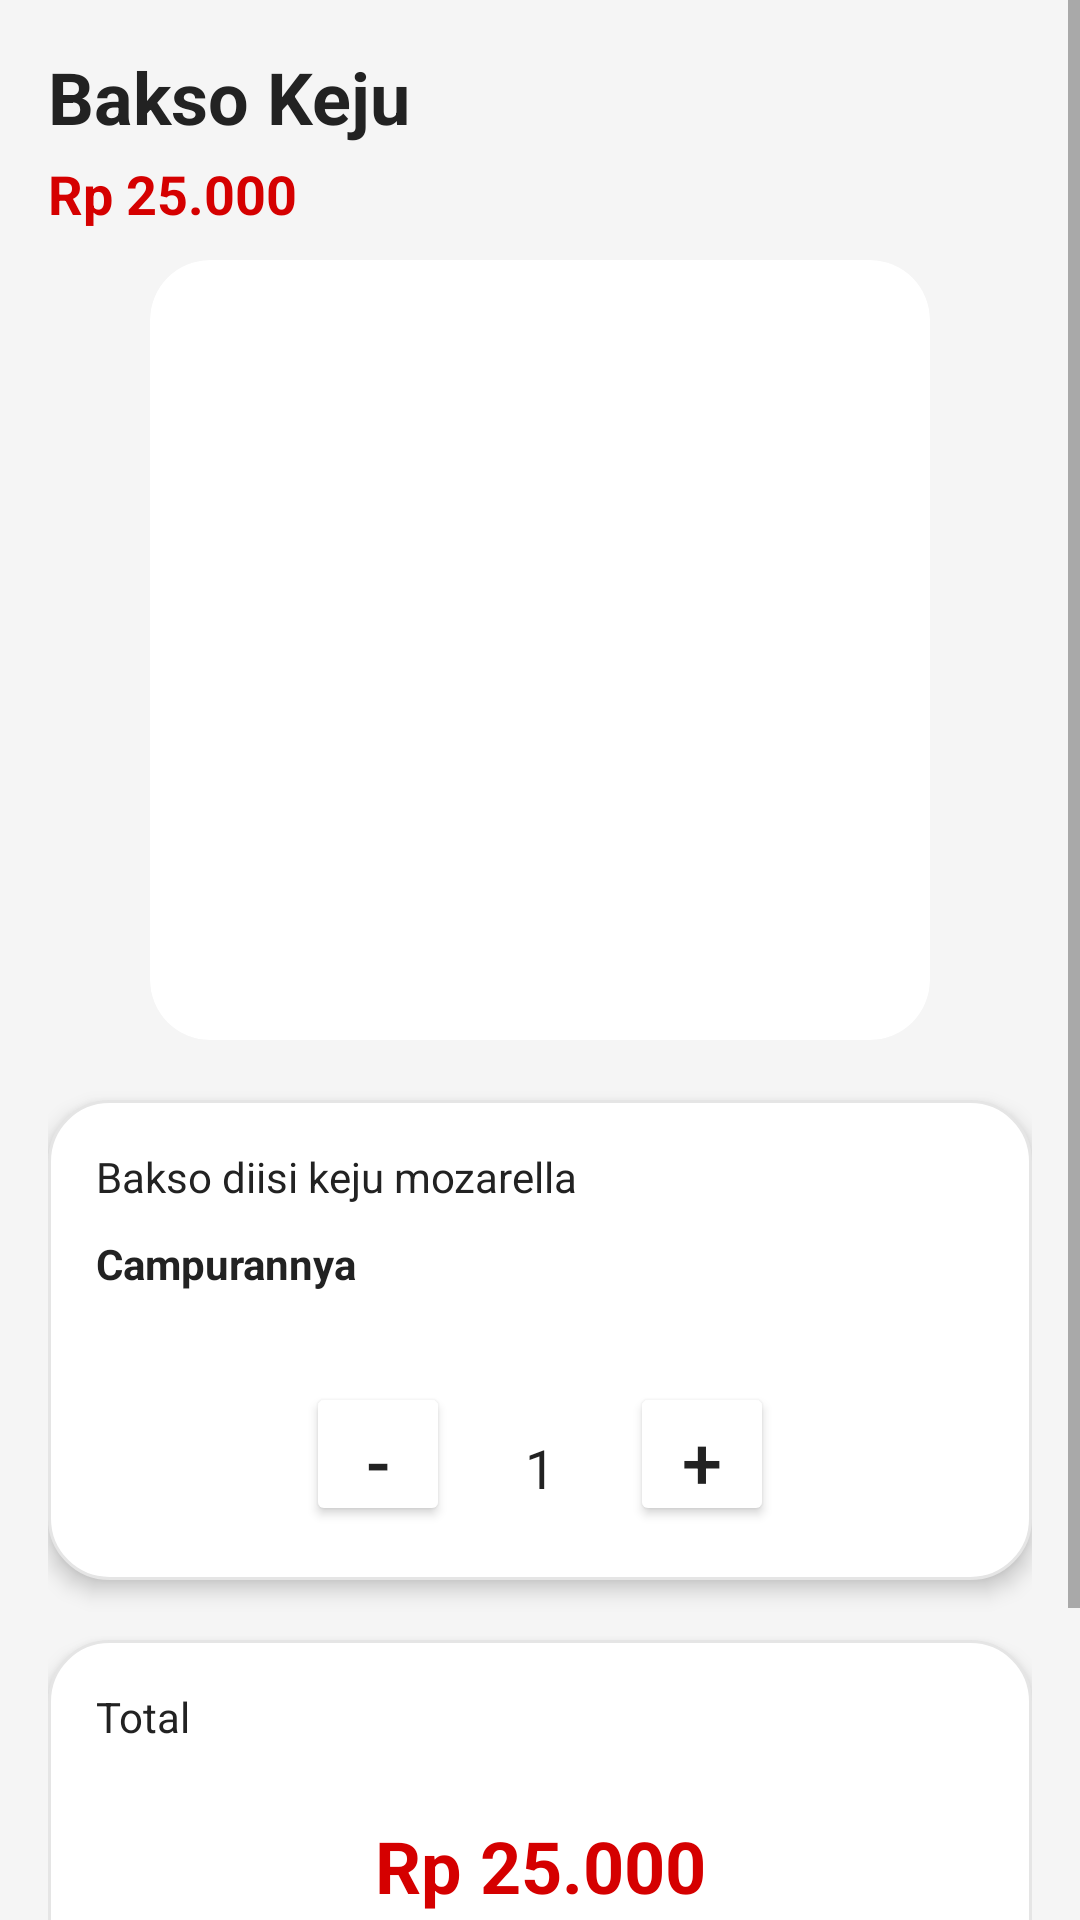

Write the Android layout XML for this screen, with the resource values it uses.
<!-- AndroidManifest.xml: application theme Theme.BaksoManagementAdmin -->
<!-- res/layout/fragment_detail_menu.xml -->
<?xml version="1.0" encoding="utf-8"?>
<ScrollView xmlns:android="http://schemas.android.com/apk/res/android"
    xmlns:app="http://schemas.android.com/apk/res-auto"
    android:layout_width="match_parent"
    android:layout_height="match_parent"
    android:background="@drawable/bg_page">

    <LinearLayout
        android:layout_width="match_parent"
        android:layout_height="wrap_content"
        android:orientation="vertical"
        android:padding="16dp">

        
        <LinearLayout
            android:layout_width="match_parent"
            android:layout_height="wrap_content"
            android:orientation="horizontal"
            android:gravity="center_vertical"
            android:layout_marginBottom="10dp">

            <LinearLayout
                android:layout_width="0dp"
                android:layout_height="wrap_content"
                android:layout_weight="1"
                android:orientation="vertical">

                <TextView
                    android:id="@+id/tvMenuName"
                    android:layout_width="wrap_content"
                    android:layout_height="wrap_content"
                    android:text="Bakso Keju"
                    android:textSize="24sp"
                    android:textStyle="bold"
                    android:textColor="@color/setting_text"/>

                <TextView
                    android:id="@+id/tvMenuPrice"
                    android:layout_width="wrap_content"
                    android:layout_height="wrap_content"
                    android:text="Rp 25.000"
                    android:textSize="18sp"
                    android:textStyle="bold"
                    android:textColor="@color/red"
                    android:layout_marginTop="4dp"/>

            </LinearLayout>

        </LinearLayout>

        
        <ImageView
            android:id="@+id/imgMenu"
            android:layout_width="260dp"
            android:layout_height="260dp"
            android:layout_gravity="center"
            android:background="@drawable/bg_card_white"
            android:clipToOutline="true"
            android:padding="20dp"
            android:scaleType="centerCrop"
            android:src="@drawable/bakso"/>

        
        <LinearLayout
            android:layout_width="match_parent"
            android:layout_height="wrap_content"
            android:layout_marginTop="20dp"
            android:background="@drawable/bg_card_pink"
            android:elevation="4dp"
            android:orientation="vertical"
            android:padding="16dp">

            <TextView
                android:id="@+id/tvDescription"
                android:layout_width="wrap_content"
                android:layout_height="wrap_content"
                android:text="Bakso diisi keju mozarella"
                android:textColor="@color/setting_text"
                android:textSize="14sp"/>

            <TextView
                android:layout_width="wrap_content"
                android:layout_height="wrap_content"
                android:layout_marginTop="10dp"
                android:text="Campurannya"
                android:textColor="@color/setting_text"
                android:textStyle="bold"/>

            <androidx.recyclerview.widget.RecyclerView
                android:id="@+id/rvAddons"
                android:layout_width="match_parent"
                android:layout_height="wrap_content"
                android:layout_marginTop="10dp"/>

            
            <LinearLayout
                android:layout_width="wrap_content"
                android:layout_height="wrap_content"
                android:layout_gravity="center"
                android:layout_marginTop="20dp"
                android:orientation="horizontal">

                <Button
                    android:id="@+id/btnMinus"
                    android:layout_width="48dp"
                    android:layout_height="48dp"
                    android:backgroundTint="@color/input_bg"
                    android:text="-"
                    android:textColor="@color/setting_text"
                    android:textSize="24sp"/>

                <TextView
                    android:id="@+id/tvQty"
                    android:layout_width="60dp"
                    android:layout_height="50dp"
                    android:gravity="center"
                    android:text="1"
                    android:textColor="@color/setting_text"
                    android:textSize="18sp"/>

                <Button
                    android:id="@+id/btnPlus"
                    android:layout_width="48dp"
                    android:layout_height="48dp"
                    android:backgroundTint="@color/input_bg"
                    android:text="+"
                    android:textColor="@color/setting_text"
                    android:textSize="24sp"/>

            </LinearLayout>

        </LinearLayout>

        
        <LinearLayout
            android:layout_width="match_parent"
            android:layout_height="wrap_content"
            android:layout_marginTop="20dp"
            android:background="@drawable/bg_card_pink"
            android:elevation="4dp"
            android:orientation="vertical"
            android:padding="16dp">

            <TextView
                android:layout_width="wrap_content"
                android:layout_height="wrap_content"
                android:text="Total"
                android:textColor="@color/setting_text"/>

            <TextView
                android:id="@+id/tvTotal"
                android:layout_width="match_parent"
                android:layout_height="wrap_content"
                android:layout_marginTop="10dp"
                android:background="@drawable/bg_card_white"
                android:gravity="center"
                android:padding="14dp"
                android:text="Rp 25.000"
                android:textColor="@color/red"
                android:textSize="24sp"
                android:textStyle="bold"/>

        </LinearLayout>

        
        <TextView
            android:id="@+id/tvOutOfStock"
            android:layout_width="match_parent"
            android:layout_height="60dp"
            android:layout_marginTop="20dp"
            android:backgroundTint="@color/red"
            android:gravity="center"
            android:text="⚠️ Out of Stock"
            android:textColor="@android:color/white"
            android:textSize="18sp"
            android:textStyle="bold"
            android:visibility="gone"/>

        
        <Button
            android:id="@+id/btnOrder"
            android:layout_width="match_parent"
            android:layout_height="60dp"
            android:layout_marginTop="20dp"
            android:backgroundTint="@color/red"
            android:text="Tambah ke Keranjang"
            android:textColor="@android:color/white"
            android:textSize="18sp"
            android:textStyle="bold"/>

    </LinearLayout>

</ScrollView>
<!-- resources referenced by this layout -->
<resources>
  <color name="input_bg">#FFFFFF</color>
  <color name="red">#FFD50000</color>
  <color name="setting_text">#222222</color>
  <!-- drawable bg_card_pink (drawable) -->
  <shape xmlns:android="http://schemas.android.com/apk/res/android">
  
      <solid android:color="@color/setting_card"/>
  
      <corners android:radius="20dp"/>
  
      <stroke
          android:width="1dp"
          android:color="@color/setting_stroke"/>
  
  </shape>
  <!-- drawable bg_card_white (drawable) -->
  <shape xmlns:android="http://schemas.android.com/apk/res/android">
  
      <solid android:color="@color/setting_card"/>
  
      <corners android:radius="20dp"/>
  
  </shape>
  <!-- drawable bg_page (drawable) -->
  <?xml version="1.0" encoding="utf-8"?>
  <shape xmlns:android="http://schemas.android.com/apk/res/android">
      <solid android:color="@color/bg"/>
  </shape>
  <style name="Theme.BaksoManagementAdmin" parent="Theme.AppCompat.Light.NoActionBar" />
  <color name="setting_card">#FFFFFF</color>
  <color name="setting_stroke">#E5E5E5</color>
  <color name="bg">#F5F5F5</color>
</resources>
